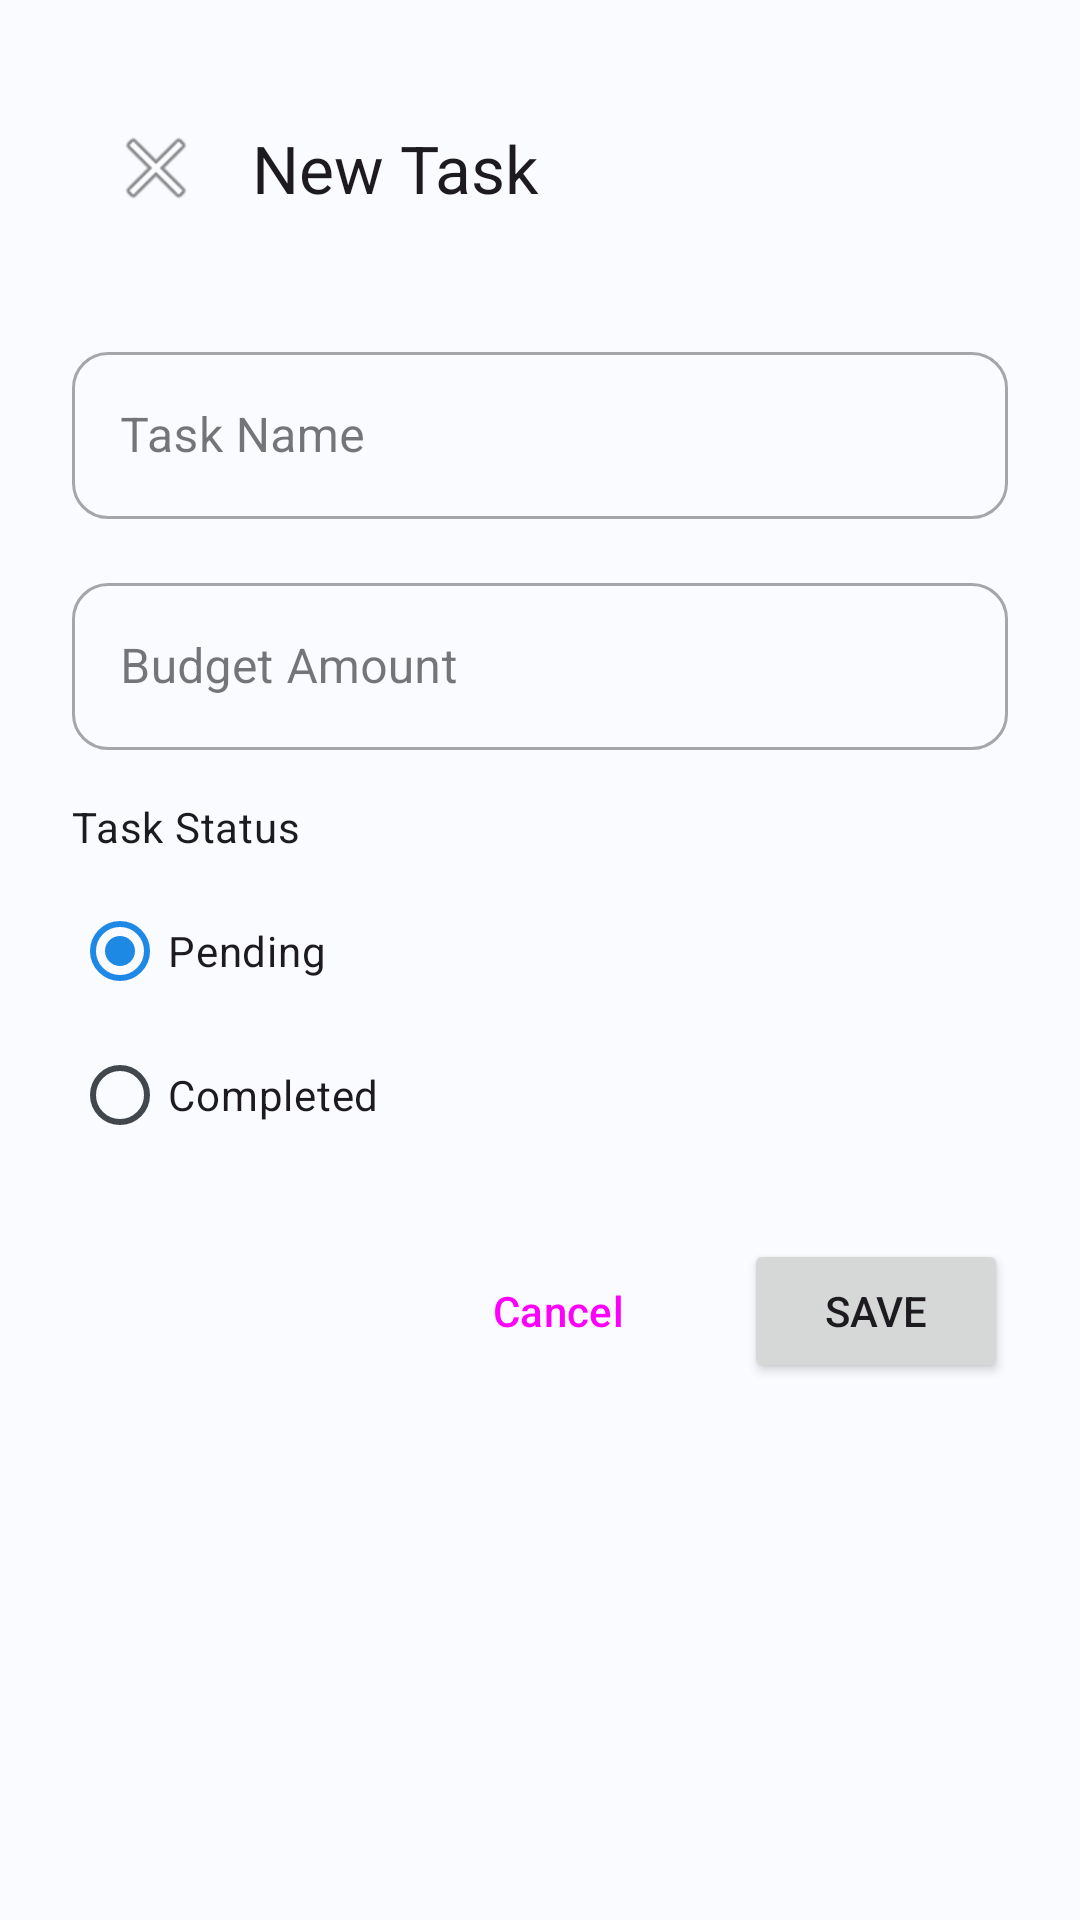

The Android layout XML behind this screen, and the referenced resources:
<!-- AndroidManifest.xml: application theme Theme.ProjectExpenseTracker -->
<!-- res/layout/activity_add_edit_task.xml -->
<?xml version="1.0" encoding="utf-8"?>
<ScrollView xmlns:android="http://schemas.android.com/apk/res/android"
    xmlns:app="http://schemas.android.com/apk/res-auto"
    android:layout_width="match_parent"
    android:layout_height="match_parent"
    android:background="?attr/android:colorBackground"
    android:fillViewport="true">

    <LinearLayout
        android:layout_width="match_parent"
        android:layout_height="wrap_content"
        android:orientation="vertical"
        android:padding="@dimen/spacing_lg">

        <com.google.android.material.appbar.MaterialToolbar
            android:id="@+id/toolbar"
            android:layout_width="match_parent"
            android:layout_height="?attr/actionBarSize"
            android:layout_marginBottom="@dimen/spacing_lg"
            app:title="@string/add_task_title"
            app:navigationIcon="@android:drawable/ic_menu_close_clear_cancel" />

        <com.google.android.material.textfield.TextInputLayout
            android:layout_width="match_parent"
            android:layout_height="wrap_content"
            android:layout_marginBottom="@dimen/spacing_md"
            android:hint="@string/hint_task_name"
            style="@style/Widget.MaterialComponents.TextInputLayout.OutlinedBox">

            <com.google.android.material.textfield.TextInputEditText
                android:id="@+id/et_task_name"
                android:layout_width="match_parent"
                android:layout_height="wrap_content"
                android:inputType="textCapWords"
                android:maxLines="1" />

        </com.google.android.material.textfield.TextInputLayout>

        <com.google.android.material.textfield.TextInputLayout
            android:layout_width="match_parent"
            android:layout_height="wrap_content"
            android:layout_marginBottom="@dimen/spacing_md"
            android:hint="@string/hint_task_budget"
            app:prefixText="$"
            style="@style/Widget.MaterialComponents.TextInputLayout.OutlinedBox">

            <com.google.android.material.textfield.TextInputEditText
                android:id="@+id/et_task_budget"
                android:layout_width="match_parent"
                android:layout_height="wrap_content"
                android:inputType="numberDecimal"
                android:maxLines="1" />

        </com.google.android.material.textfield.TextInputLayout>

        <TextView
            android:layout_width="wrap_content"
            android:layout_height="wrap_content"
            android:text="@string/label_task_status"
            android:textAppearance="@style/TextAppearance.App.Body"
            android:layout_marginBottom="@dimen/spacing_sm" />

        <RadioGroup
            android:id="@+id/rg_status"
            android:layout_width="match_parent"
            android:layout_height="wrap_content"
            android:layout_marginBottom="@dimen/spacing_lg">

            <RadioButton
                android:id="@+id/rb_pending"
                android:layout_width="wrap_content"
                android:layout_height="wrap_content"
                android:text="@string/task_pending"
                android:checked="true" />

            <RadioButton
                android:id="@+id/rb_completed"
                android:layout_width="wrap_content"
                android:layout_height="wrap_content"
                android:text="@string/task_completed" />

        </RadioGroup>

        <LinearLayout
            android:layout_width="match_parent"
            android:layout_height="wrap_content"
            android:orientation="horizontal"
            android:gravity="end">

            <Button
                android:id="@+id/btn_cancel"
                android:layout_width="wrap_content"
                android:layout_height="wrap_content"
                android:text="@string/action_cancel"
                android:layout_marginEnd="@dimen/spacing_md"
                style="@style/Widget.Material3.Button.OutlinedButton" />

            <Button
                android:id="@+id/btn_save"
                android:layout_width="wrap_content"
                android:layout_height="wrap_content"
                android:text="@string/action_save" />

        </LinearLayout>

    </LinearLayout>

</ScrollView>
<!-- resources referenced by this layout -->
<resources>
  <dimen name="spacing_lg">24dp</dimen>
  <dimen name="spacing_md">16dp</dimen>
  <dimen name="spacing_sm">8dp</dimen>
  <string name="action_cancel">Cancel</string>
  <string name="action_save">Save</string>
  <string name="add_task_title">New Task</string>
  <string name="hint_task_budget">Budget Amount</string>
  <string name="hint_task_name">Task Name</string>
  <string name="label_task_status">Task Status</string>
  <string name="task_completed">Completed</string>
  <string name="task_pending">Pending</string>
  <style name="TextAppearance.App.Body" parent="TextAppearance.Material3.BodyMedium">
          <item name="android:textSize">@dimen/text_size_md</item>
          <item name="android:textColor">@color/text_primary_light</item>
      </style>
  <style name="Theme.ProjectExpenseTracker" parent="Base.Theme.ProjectExpenseTracker" />
  <dimen name="text_size_md">14sp</dimen>
  <color name="text_primary_light">#1A1C1E</color>
  <color name="primary_light">#1E88E5</color>
  <color name="on_primary">#FFFFFF</color>
  <color name="primary_container_light">#D1E9FF</color>
  <color name="on_primary_container_light">#001D35</color>
  <color name="secondary_light">#7C4DFF</color>
  <color name="on_secondary">#FFFFFF</color>
  <color name="secondary_container_light">#EDE7FF</color>
  <color name="on_secondary_container_light">#21005D</color>
  <color name="tertiary_light">#26C6DA</color>
  <color name="tertiary_container_light">#B2EBF2</color>
  <color name="background_light">#FAFBFF</color>
  <color name="surface_light">#FFFFFF</color>
  <color name="on_surface_light">#1A1C1E</color>
  <color name="surface_variant_light">#E1E2EC</color>
  <color name="on_surface_variant_light">#42474E</color>
  <color name="outline_light">#72787F</color>
  <style name="ShapeAppearance.App.SmallComponent" parent="ShapeAppearance.Material3.SmallComponent">
          <item name="cornerFamily">rounded</item>
          <item name="cornerSize">@dimen/button_corner_radius</item>
      </style>
  <style name="ShapeAppearance.App.MediumComponent" parent="ShapeAppearance.Material3.MediumComponent">
          <item name="cornerFamily">rounded</item>
          <item name="cornerSize">@dimen/card_corner_radius</item>
      </style>
  <style name="ShapeAppearance.App.LargeComponent" parent="ShapeAppearance.Material3.LargeComponent">
          <item name="cornerFamily">rounded</item>
          <item name="cornerSize">@dimen/card_corner_radius</item>
      </style>
  <style name="Widget.App.CardView" parent="Widget.Material3.CardView.Elevated">
          <item name="cardCornerRadius">@dimen/card_corner_radius</item>
          <item name="cardElevation">@dimen/card_elevation</item>
          <item name="cardBackgroundColor">@color/card_background_light</item>
          <item name="contentPadding">@dimen/card_padding</item>
      </style>
  <style name="Widget.App.FloatingActionButton" parent="Widget.Material3.FloatingActionButton.Primary">
          <item name="elevation">@dimen/fab_elevation</item>
          <item name="shapeAppearanceOverlay">@style/ShapeAppearance.App.FloatingActionButton</item>
      </style>
  <dimen name="button_corner_radius">12dp</dimen>
  <dimen name="card_corner_radius">16dp</dimen>
  <dimen name="card_elevation">4dp</dimen>
  <color name="card_background_light">#FFFFFF</color>
  <dimen name="card_padding">16dp</dimen>
  <dimen name="button_height">48dp</dimen>
  <dimen name="button_padding_horizontal">24dp</dimen>
  <dimen name="fab_elevation">6dp</dimen>
  <style name="ShapeAppearance.App.FloatingActionButton" parent="">
          <item name="cornerFamily">rounded</item>
          <item name="cornerSize">50%</item>
      </style>
  <dimen name="input_corner_radius">12dp</dimen>
</resources>
